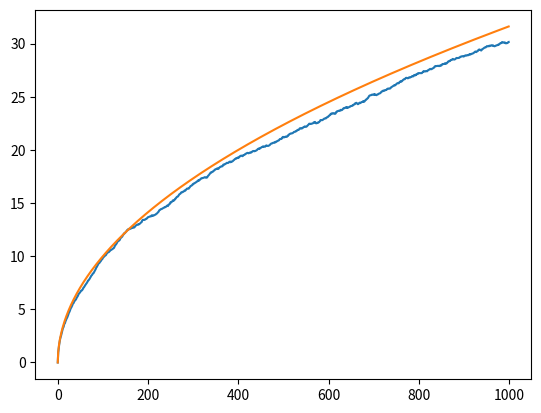

Python code for this plot:
import random
import math
import matplotlib.pyplot as plt
from pylab import cm, imshow, colorbar, show

def umaDimensao():
	caminhante = []
	desvio_do_caminhante =[]
	t = []

	for j in range(1000):
		t.append(math.sqrt(j))

	for j in range(200):
		position = []
		position.append(0)	#position start from 0

		for i in range(1000):	#numbers of interations
			x = random.randint(0,1)
			if x==0:
				x=-1.0
			else:
				x=1.0
			position.append(position[-1] + x)	#increment position

		caminhante.append(position)

	for j in range(len(caminhante[0])):
		amostra = []
		for z in range(len(caminhante)):
			amostra.append(caminhante[z][j])	
		desvio_do_caminhante.append(desvio_padrao(amostra))	

	plt.plot(desvio_do_caminhante)	#prepare plot
	plt.plot(t)
	plt.show()	#show plot


def duasDimensoes():
	num_caminhantes = 1000
	tempo = 1000

	tp = []
	for j in range(tempo):
		tp.append(math.sqrt(j))

	caminhante_x = []
	caminhante_y = []

	for n in range(num_caminhantes):
		positionX = []
		positionY = []
		positionX.append(0)
		positionY.append(0)	
		for t in range(tempo):	#numbers of interations
			x = random.randint(0,1)
			y = random.randint(0,1)
			while(x == 0 and y == 0):
				x = random.randint(0,1)
				y = random.randint(0,1)
			if x == 0:
				x = -1.0
			else:
				x = 1.0
			if y == 0:
				y = -1.0
			else:
				y = 1.0	
			positionX.append(positionX[-1] + x)
			positionY.append(positionY[-1] + y)		
		caminhante_x.append(positionX)
		caminhante_y.append(positionY)	

	desvio_do_caminhante = []
	for j in range(tempo):
		amostra_x = []
		amostra_y = []
		for z in range(num_caminhantes):
			amostra_x.append(caminhante_x[z][j]) 
			amostra_y.append(caminhante_y[z][j]) 	
		desvio_do_caminhante.append(desvio_padrao(amostra_x)) # APENAS CALCULANDO PARA X

	plt.plot(desvio_do_caminhante)	#prepare plot
	plt.plot(tp)
	plt.show()	#show plot

	# # colormap
	# cmap = cm.jet
	# cmap.set_bad('w')
	# im = imshow(matrix, cmap=cmap, interpolation='nearest')
	# colorbar()
	# show()

def media(x):
	return sum(x)/len(x)

def desvio_padrao(x):
	soma = 0
	media_x = media(x)
	for i in range(len(x)):
		soma += (x[i] - media_x)**2
	return math.sqrt(soma/(len(x)))

def caminhate1D_ciro():
	caminhante = []
	desvio_do_caminhante =[]
	t = []

	for j in range(1000):     #time increment
		t.append(math.sqrt(j))

	for j in range(200):
		position = []
		position.append(0)	#position start from 0

		for i in range(1000):	#numbers of interations
			x = random.randint(0,1)
			if x==0:
				x=-1.0
			else:
				x=1.0
			position.append(position[-1] + x)	#increment position

		caminhante.append(position)	#put positions in caminhante

	for j in range(len(caminhante[0])):
		amostra = []
		for z in range(len(caminhante)):
			amostra.append(caminhante[z][j])	
		desvio_do_caminhante.append(desvio_padrao(amostra))	

	plt.plot(desvio_do_caminhante)	#prepare plot
	plt.plot(t)
	plt.show()	#show plot

def main():
	#umaDimensao()
	duasDimensoes()
	

main()
